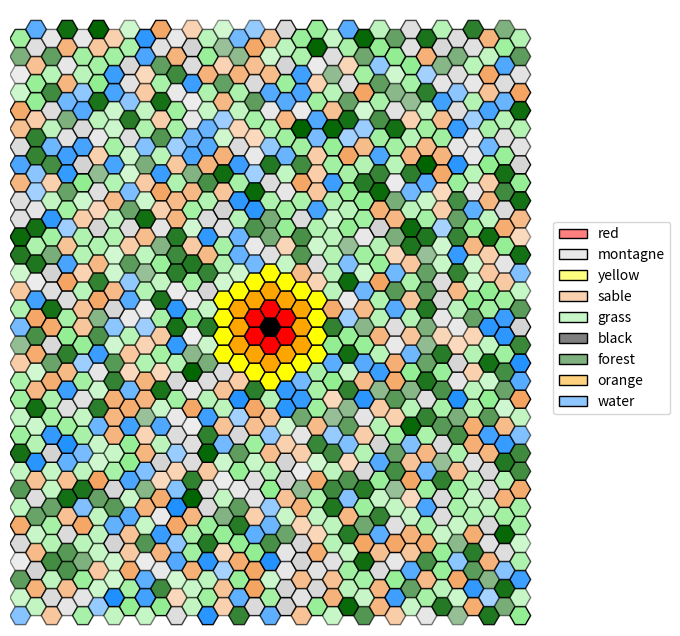

Write the Python code that produced this figure.
"""
Programme basique en python3.8 permettant via matplolib de visualiser une grille hexagonale.

Elle propose simplement:
 - l'affichage des hexagones, avec des couleurs et une opacité
 - l'ajout de formes colorées sur les hexagones
 - l'ajout de liens colorés entre les hexagones

Contact: [email redacted]

[redacted]
"""

#Enlève les "" des objet qu'on peut avoir
from __future__ import annotations


#Permet la création de classes abstraites & méthodes abstraites
from abc import abstractmethod

#Permet d'initialiser une valeur par défault pour des clés qui n'ont pas été définies
from collections import defaultdict

#Intégration du hasard
import random

#Importations basiques de python pour inclure dictionnaire, tuples, et des listes
from typing import Dict, Tuple, List

#Visualisation de données / dessins / graphiques
import matplotlib.colors as mcolors

#Visualisation de données / dessins / graphiques
from matplotlib.patches import RegularPolygon

#Importations de polygones réguliers
import matplotlib.pyplot as plt

#Gère propriétés de style par rapport aux formes
from matplotlib.patches import Patch

#Crée des palets de couleur spécifiques
from matplotlib.colors import LinearSegmentedColormap

#Calculs numériques & tableaux de données 
import numpy as np

#Importer la dequeue en python
from collections import deque

# un simple alias de typage python
Coords = Tuple[int, int]  


# il y a mieux en python :
# - 3.11: Coords: AliasType = Tuple[int, int]
# - 3.12: type Coords = Tuple[int, int]


class Forme:
    """Superclasse abstraite qui sauvegarde une couleur et impose une méthode 'get' qui retourne un Patch."""

    def __init__(self, color: str = "black", edgecolor: str = None):
        #Verification de la couleur donné
        assert color in mcolors.CSS4_COLORS
        if edgecolor is not None:
            #Vérification de la couleur de la bordure donné
            assert edgecolor in mcolors.CSS4_COLORS
        self._color = color
        self._edgecolor = edgecolor

    #Méthode qui impose un Patch en retour
    @abstractmethod
    def get(self, x: float, y: float, h: int) -> Patch:
        pass


class Rect(Forme):
    """Redéfinition d'une Forme pour un rectangle."""

    def __init__(self, *args, **kwargs): #* arguments possible dans un tuple, ** argument possibles dans un dictionnaire
        super().__init__(*args, **kwargs) #Super constructeur de la classe forme

    def get(self, x: float, y: float, h: int) -> plt.Rectangle:
        return plt.Rectangle((x - h / 2, y - h / 2), h, h, facecolor=self._color, edgecolor=self._edgecolor)


class Circle(Forme):
    """Redéfinition d'une Forme pour un cercle."""

    def __init__(self, *args, **kwargs):
        super().__init__(*args, **kwargs)

    def get(self, x: float, y: float, h: int) -> plt.Circle:
        return plt.Circle((x, y), h / 2, facecolor=self._color, edgecolor=self._edgecolor)


class HexGridViewer:
    """
    Classe permettant d'afficher une grille hexagonale. Elle se crée via son constructeur avec deux arguments:
    la largeur et la hauteur.
    Deux attributs gèrent l'apparence des hexagones: colors et alpha, pour respectivement représenter la
    couleur et la transparence des hexagones.
    Chaque hexagone est représenté par une tuple : (x, y) spécifique dans la grille. Ces tuples sont les clés
    des dictionnaires colors et alpha, que vous pouvez modifier via les méthodes add_color et add_alpha.

    Il est aussi possible d'ajouter des symboles Rectangle ou Circle au milieu des hexagones, ainsi que des liens
    entre les centres des hexagones.

    Pour s'informer sur les HexGrid:
    Voir : https://www.redblobgames.com/grids/hexagons/#coordinates-offset pour plus d'informations.
    """

    def __init__(self, width: int, height: int):

        self.__width = width  # largueur de la grille hexagonale, i.e. ici "nb_colonnes"
        self.__height = height  # hauteur de la grille hexagonale, i.e. ici "nb_lignes"

        # modifié par défaut par matplolib, la modification ne sert à rien
        # mais est nécessaire pour calculer les points
        self.__hexsize = 10

        # couleur des hexagones : par défaut, blanc
        self.__colors: Dict[Coords, str] = defaultdict(lambda: "white")
        
        # transparence des hexagones : par défaut, 1
        self.__alpha: Dict[Coords, float] = defaultdict(lambda: 1)
        
        # symboles sur les hexagones, par défaut, aucun symbole sur une case.
        # Limitation : un seul symbole par case !
        self.__symbols: Dict[Coords, Forme | None] = defaultdict(lambda: None)
        
        # liste de liens à affichager entre les cases.
        self.__links: List[Tuple[Coords, Coords, str, int]] = []

        #Altitudes du terrain
        self.__altitude: Dict[Coords, float] = defaultdict(lambda: 0.0)

        #Types de terrain
        self.__terrain: Dict[Coords, str] = defaultdict(lambda: "inconnu")

    def get_width(self) -> int:
        """Retourne la largeur (nombre de colonnes)."""
        return self.__width

    def get_height(self) -> int:
        """Retourne la hauteur (nombre de lignes)."""
        return self.__height

    def add_color(self, x: int, y: int, color: str) -> None:
        """Ajoute une couleur à la coordonnée (x, y) en vérifiant qu'elle est valide."""
        assert color in mcolors.CSS4_COLORS, \
            f"self.__colors type must be in matplotlib colors. What is {color} ?"
        self.__colors[(x, y)] = color

    def add_alpha(self, x: int, y: int, alpha: float) -> None:
        """Ajoute un indice d'opacité (alpha) entre 0 et 1 pour la case (x, y)."""
        assert 0 <= alpha <= 1, f"alpha value must be between 0 and 1. What is {alpha} ?"
        self.__alpha[(x, y)] = alpha

    def add_symbol(self, x: int, y: int, symbol: Forme) -> None:
        """Place un symbole (`Forme`) au centre de la case (x, y)."""
        self.__symbols[(x, y)] = symbol

    def add_link(self, coord1: Coords, coord2: Coords, color: str = None, thick=2) -> None:
        """Ajoute un lien visuel entre deux cases (coord1 -> coord2).
        `color` et `thick` définissent l'apparence du segment.
        """
        self.__links.append((coord1, coord2, color if color is not None else "black", thick))

    def get_color(self, x: int, y: int) -> str:
        """Retourne la couleur de la case (x, y)."""
        return self.__colors[(x, y)]

    def get_alpha(self, x: int, y: int) -> float:
        """Retourne l'opacité (alpha) de la case (x, y)."""
        return self.__alpha[(x, y)]

    def get_neighbours(self, x: int, y: int) -> List[Coords]:

        """
        Retourne la liste des coordonnées des hexagones voisins de l'hexagone en coordonnées (x,y).
        """

        if y % 2 == 0:
            res = [(x + dx, y + dy) for dx, dy in ((1, 0), (0, 1), (-1, 1), (-1, 0), (-1, -1), (0, -1))]
        else:
            res = [(x + dx, y + dy) for dx, dy in ((1, 0), (1, 1), (0, 1), (-1, 0), (0, -1), (1, -1))]
        return [(dx, dy) for dx, dy in res if 0 <= dx < self.__width and 0 <= dy < self.__height]
    
    def add_altitude(self, x: int, y: int, alt: float) -> None:
        """Ajoute une altitude à la case (x, y)."""
        self.__altitude[(x,y)] = alt

    def get_altitude(self, x: int, y: int) -> float:
        """Obtient l'altitude d'une certaine case"""
        return self.__altitude[(x,y)]
    
    def add_terrain(self, x:int, y:int, terrain: str) -> None:
        """Ajoute un terrain à la case (x, y)."""
        self.__terrain[(x,y)] = terrain

        #Attribuer la couleur selon le terrain
        terrain_colors = {
            "eau": "dodgerblue",
            "sable" : "sandybrown",
            "herbe" : "lightgreen",
            "foret" : "darkgreen",
            "montagne" : "lightgray"
        }

        if terrain in terrain_colors:
            self.add_color(x,y,terrain_colors[terrain])
    
    def get_terrain(self, x: int, y: int) -> str:
        """Retourne le type de terrain d'une case"""
        return self.__terrain[(x,y)]

    def get_all_coords(self) -> List[Coords]:
        """Retourne la liste de toutes les coordonnées de la grille."""
        return [(x, y) for x in range(self.__width) for y in range(self.__height)]
    
    def attribute_alpha_by_terrain(self) -> None:
        """
        Calcule et attribue la transparence (alpha) pour chaque type de terrain
        en fonction de l'altitude au sein de ce terrain.
        Alpha varie de 0.4 (altitude la plus basse du terrain) à 1.0 (altitude la plus haute). Sauf pour l'eau
        """

        # Dictionnaire pour regrouper les cases par terrain
        terrain_cases = defaultdict(list)

        # Regrouper les cases par type de terrain avec leurs altitudes
        for (x, y), terrain in self.__terrain.items():
            altitude = self.__altitude[(x, y)]
            terrain_cases[terrain].append(((x, y), altitude))

        # Calculer et attribuer l'alpha pour chaque terrain
        for terrain, cases in terrain_cases.items():
            altitudes = [alt for (_, alt) in cases]
            min_alt = min(altitudes)
            max_alt = max(altitudes)

            for (x, y), altitude in cases:
                if max_alt == min_alt:
                    alpha = 1.0  
                else:
                    alpha = 0.4 + 0.6 * (altitude - min_alt) / (max_alt - min_alt)
                self.add_alpha(x, y, alpha)

    def generate_terrain(self, altitudes) -> None:
        """Assigne les terrains selon l'altitude (par quantiles)."""

        quantiles = np.quantile(altitudes, [0.15, 0.35, 0.65, 0.85])

        for x in range(self.__width):
            for y in range(self.__height):
                altitude = self.get_altitude(x, y)

                if altitude < quantiles[0]:
                    self.add_terrain(x, y, "eau") 
                elif altitude < quantiles[1]:
                    self.add_terrain(x, y, "sable")
                elif altitude < quantiles[2]:
                    self.add_terrain(x, y, "herbe")
                elif altitude < quantiles[3]:
                    self.add_terrain(x, y, "foret")
                else:
                    self.add_terrain(x, y, "montagne")

    def generate_random_map(self) -> None:
        """Génère une carte aléatoire pour avoir une visualisation des altitudes et terraines"""
        for x in range(self.__width):
            for y in range(self.__height):
                alt = random.uniform(0, 100)
                self.add_altitude(x, y, alt)
        self.generate_terrain([self.get_altitude(x, y) for x in range(self.__width) for y in range(self.__height)])
        self.attribute_alpha_by_terrain()

    def bfs(self, start_x: int, start_y: int, max_distance: int) -> Dict[int, List[Coords]]:
        """Implémentation du BFS sur le graphe."""
        start = (start_x, start_y)
        visited = {start: 0}
        queue = deque([(start, 0)])
        case_per_distance = {}
        
        while queue:
            (x, y), distance = queue.popleft()

            if distance not in case_per_distance:
                case_per_distance[distance] = []
            case_per_distance[distance].append((x, y))

            if distance < max_distance:
                neighbors = self.get_neighbours(x, y)
                for neighbor in neighbors:
                    if neighbor not in visited:
                        visited[neighbor] = distance + 1
                        queue.append((neighbor, distance + 1))
        return case_per_distance

    def show(self, alias: Dict[str, str] = None, debug_coords: bool = False) -> None:
        """
        Affiche la grille hexagonale via `matplotlib`.

        :param alias: dictionnaire qui permet de renommer les labels de la légende
                      Ex: {"white": "snow"}
        :param debug_coords: si True, affiche les coordonnées (x,y) au centre des hexagones.

        Remarque: l'affichage du texte dépend de la taille de la figure et des dimensions de la grille.
        """

        #Modifier le label d'une couleur
        if alias is None:
            alias = {}

        fig, ax = plt.subplots(figsize=(8, 8))

        #Permettre que l'axe x et y soient pareille        
        ax.set_aspect('equal')

        h = self.__hexsize
        coords = {}
        for row in range(self.__height):
            for col in range(self.__width):
                x = col * 1.5 * h #1,5 fois la taille * la hauteur de 10
                y = row * np.sqrt(3) * h #racine de 3 fois la colonne

                #Colonne impaire
                if col % 2 == 1:
                    #Ajout d'un petit décalage pour faire une grille hexgonale
                    y += np.sqrt(3) * h / 2

                #Association colonnes et coordonnées 
                coords[(row, col)] = (x, y)

                #Définition du centre
                center = (x, y)

                #Création du polygone = hexagone en radian
                hexagon = RegularPolygon(center, numVertices=6, radius=h, orientation=np.pi / 6, edgecolor="black")

                #Mettre les couleurs en fonction de celle prédéfini
                hexagon.set_facecolor(self.__colors[(row, col)])

                #De même pour le alpha
                hexagon.set_alpha(self.__alpha[(row, col)])

                # Ajoute du texte à l'hexagone
                if debug_coords:
                    text = f"({row}, {col})"  # Le texte que vous voulez afficher
                    ax.annotate(text, xy=center, ha='center', va='center', fontsize=6, color='black')

                # ajoute l'hexagone
                ax.add_patch(hexagon)

                # gestion des Formes additionnelles
                forme = self.__symbols[(row, col)]
                if forme is not None:
                    ax.add_patch(forme.get(x, y, h))

        for coord1, coord2, color, thick in self.__links:
            #Vérifié si deux cases ne sont pas déja connecté
            if coord1 not in coords or coord2 not in coords:
                continue
            x1, y1 = coords[coord1]
            x2, y2 = coords[coord2]
            #Liaison entre deux case
            plt.gca().add_line(plt.Line2D([x1, x2], [y1, y2], color=color, linewidth=thick))

        ax.set_xlim(-h, self.__width * 1.5 * h + h)
        ax.set_ylim(-h, self.__height * np.sqrt(3) * h + h)
        ax.axis('off')

        ks, vs = [], []
        for color in set(self.__colors.values()):
            if color in alias:
                ks.append(alias[color])
            else:
                #légende
                ks.append(color)
            #couleur
            vs.append(color)

        #Création de la légende couleur/ terrain
        gradient_cmaps = [
            LinearSegmentedColormap.from_list('custom_cmap', ['white', vs[i]]) for i in range(len(vs))]
        
        # Créez une liste de patch à partir des polygones
        legend_patches = [
            Patch(label=ks[i], edgecolor="black", linewidth=1, facecolor=gradient_cmaps[i](0.5), )
            for i in range(len(ks))]
        
        # Ajoutez la légende à la figure
        ax.legend(handles=legend_patches, loc='center left', bbox_to_anchor=(1, 0.5))
        plt.show()



def main():
    """
    Fonction exemple pour présenter le programme ci-dessus.
    """

    size = 33
    center = (size-1)//2
    distance = 3

    # CREATION D'UNE GRILLE TAILLE SIZE
    hex_grid = HexGridViewer(33, 33)

    # GENERATION D'UNE CARTE ALEATOIRE (faire cela avant le BFS pour ne pas ecraser les couleurs du BFS)
    hex_grid.generate_random_map()

    # BFS
    colors = ["black", "red", "orange", "yellow"]
    case_per_distance = hex_grid.bfs(center, center, distance)
    for d in range(distance+1):
        coords_list = case_per_distance.get(d, [])
        if d < len(colors):
            color = colors[d]
        else: 
            color = colors[-1]
        for x, y in coords_list:
            hex_grid.add_color(x, y, color)
            hex_grid.add_alpha(x, y, 1.0)

    # AFFICHAGE DE LA GRILLE
    # alias permet de renommer les noms de la légende pour des couleurs spécifiques.
    # debug_coords permet de modifier l'affichage des coordonnées sur les cases.
    hex_grid.show(alias={"dodgerblue": "water", "sandybrown": "sable", "lightgreen": "grass", "darkgreen": "forest", "lightgray": "montagne", "cyan": "river"}, debug_coords=False)


if __name__ == "__main__":
    main()

